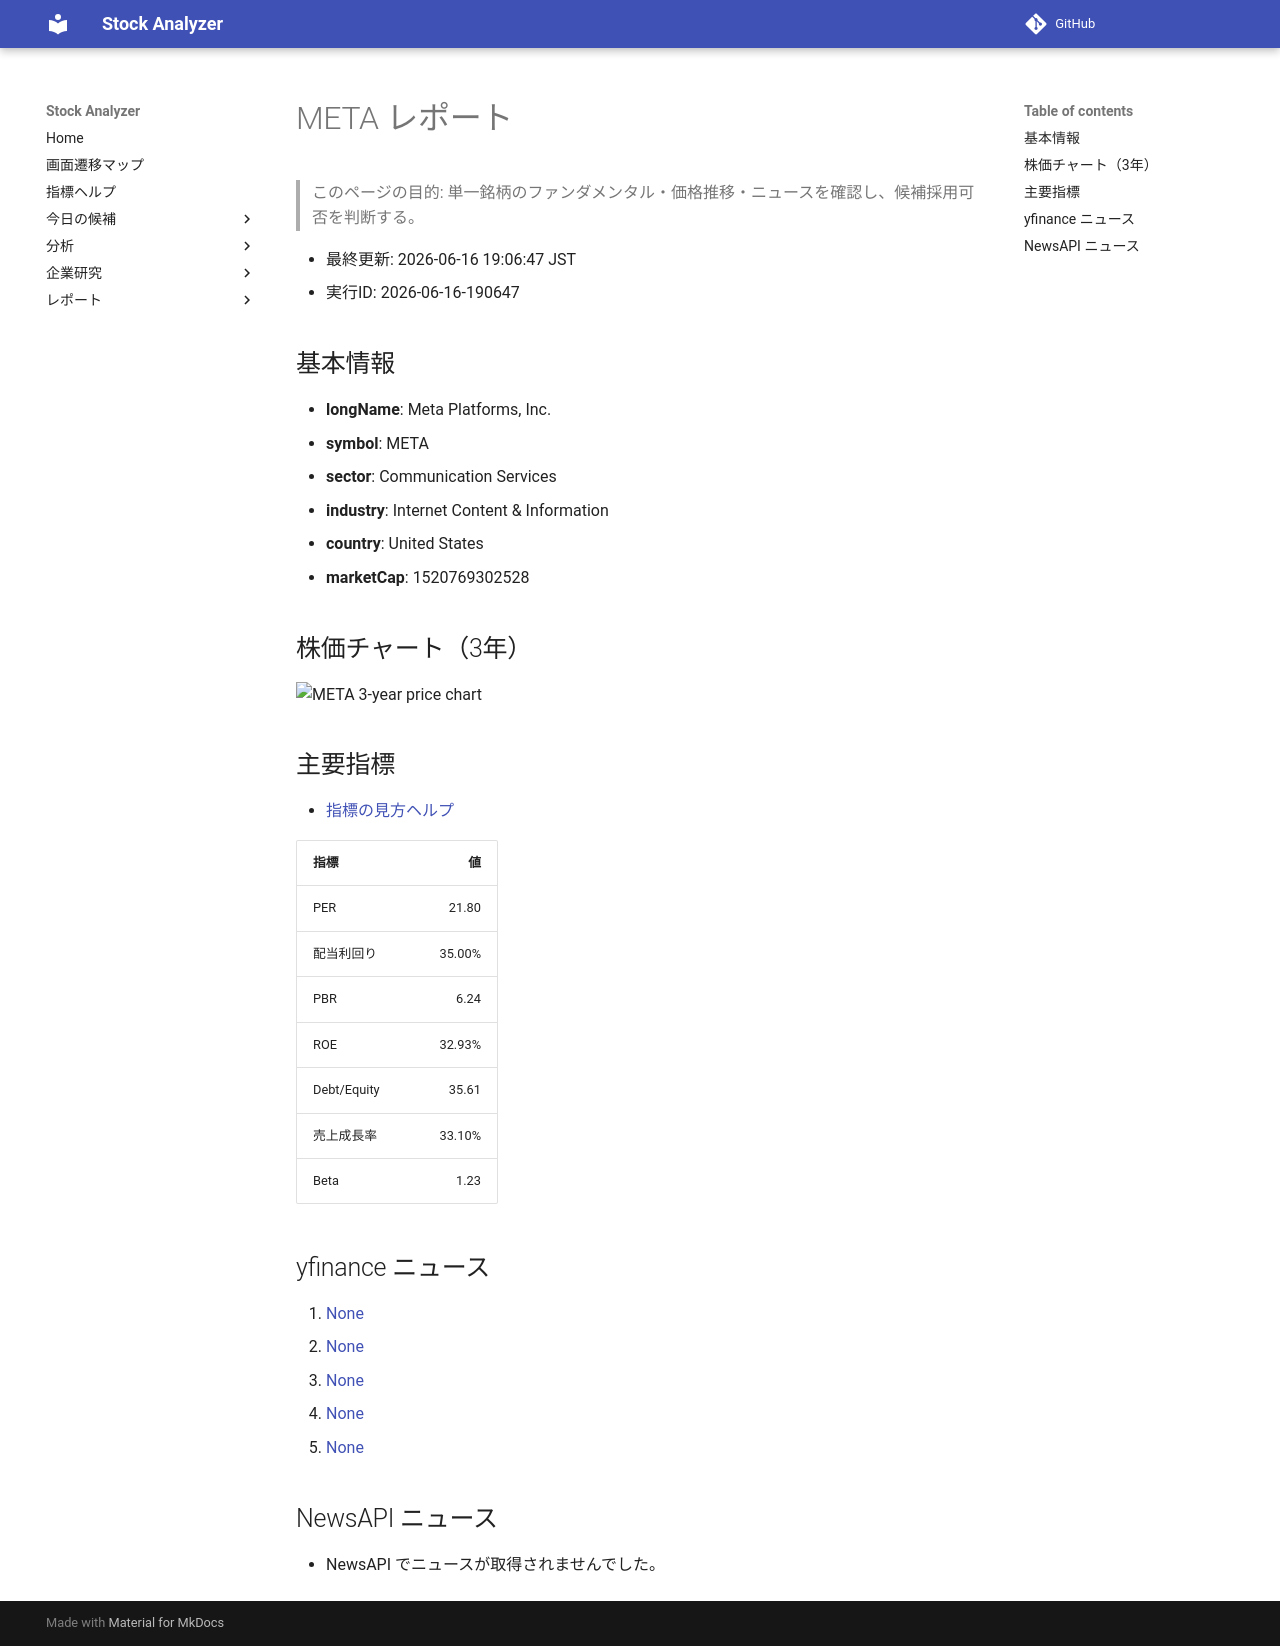

repository: Yumi-note/Making-APP · page: reports/2026-06-16/190647/META/index.html · generator: mkdocs

# META レポート

> このページの目的: 単一銘柄のファンダメンタル・価格推移・ニュースを確認し、候補採用可否を判断する。

- 最終更新: 2026-06-16 19:06:47 JST
- 実行ID: 2026-06-16-190647

## 基本情報

- **longName**: Meta Platforms, Inc.
- **symbol**: META
- **sector**: Communication Services
- **industry**: Internet Content & Information
- **country**: United States
- **marketCap**: 1520769302528

## 株価チャート（3年）

![META 3-year price chart](META_3y.png)

## 主要指標

- [指標の見方ヘルプ](../../../../indicators.md)

| 指標 | 値 |
|---|---:|
| PER | 21.80 |
| 配当利回り | 35.00% |
| PBR | 6.24 |
| ROE | 32.93% |
| Debt/Equity | 35.61 |
| 売上成長率 | 33.10% |
| Beta | 1.23 |

## yfinance ニュース

1. [None](None)
2. [None](None)
3. [None](None)
4. [None](None)
5. [None](None)

## NewsAPI ニュース

- NewsAPI でニュースが取得されませんでした。
